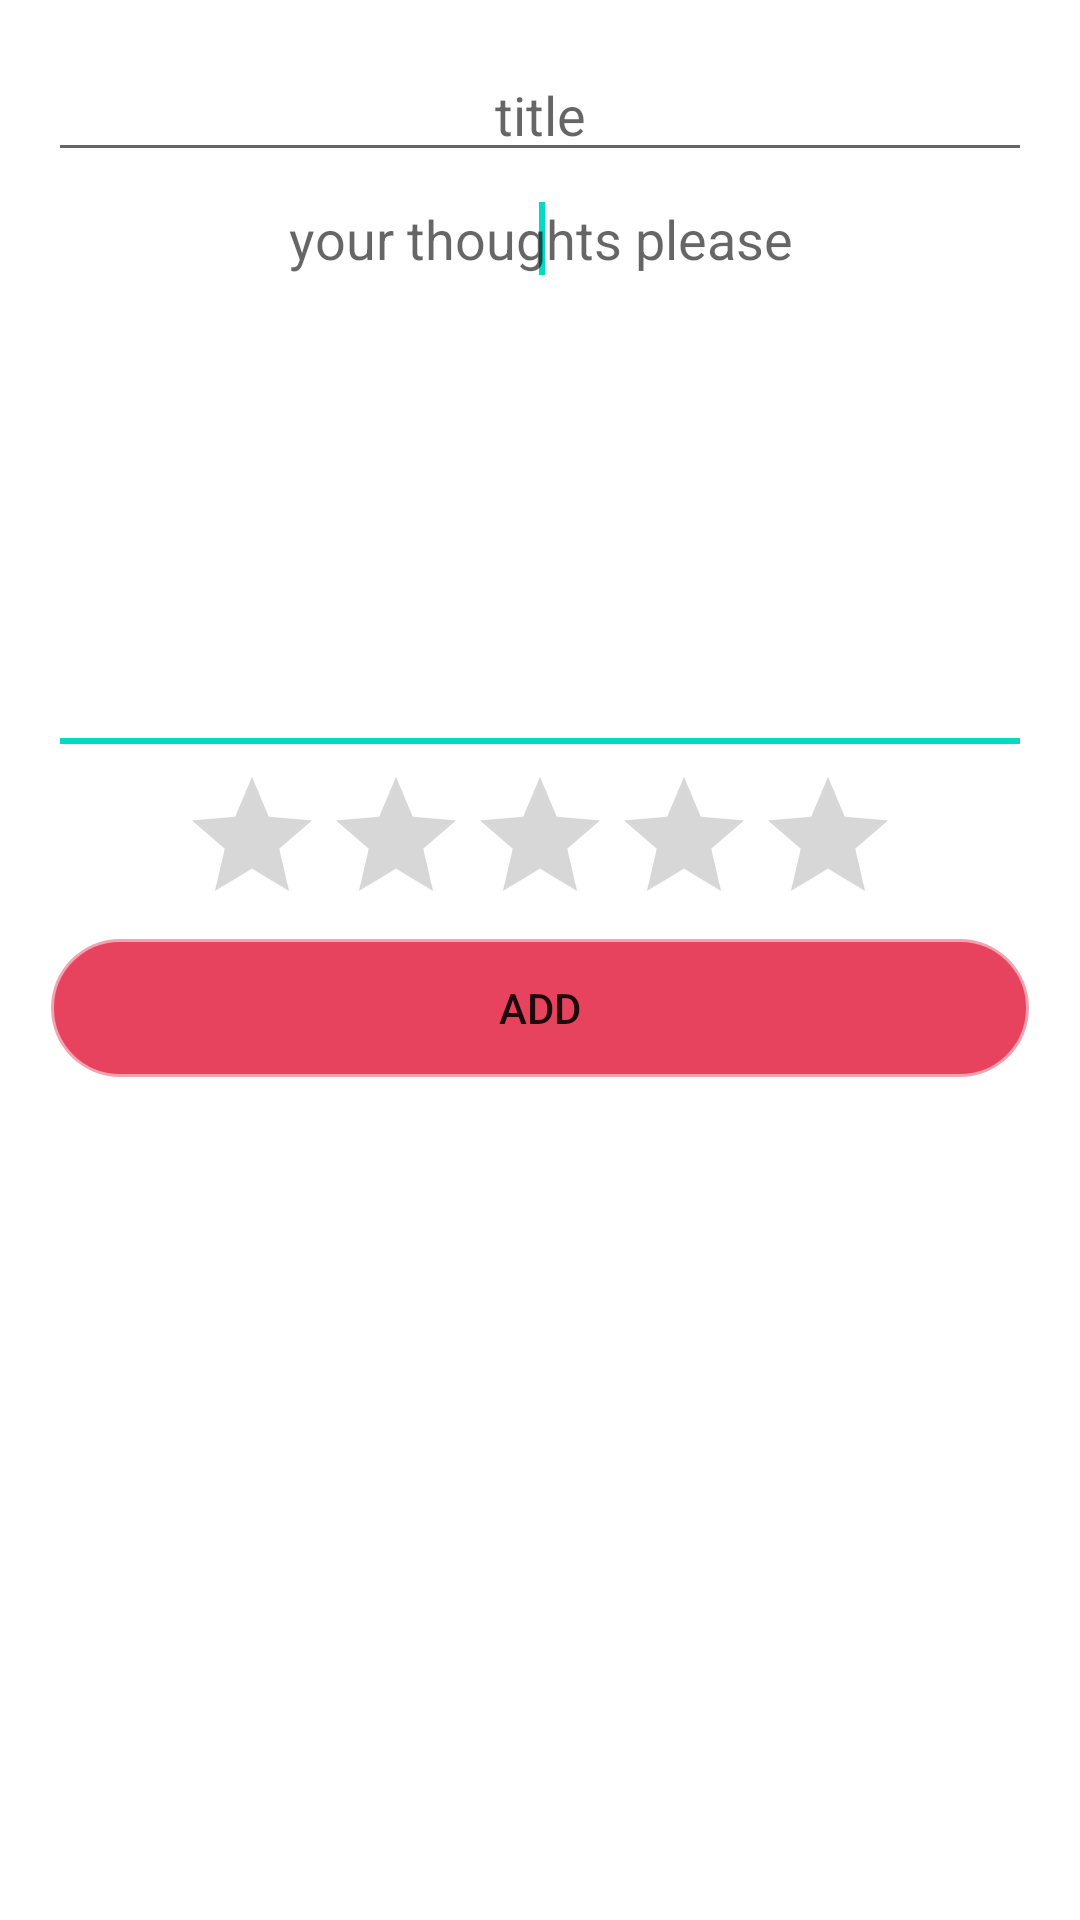

The Android layout XML behind this screen, and the referenced resources:
<!-- AndroidManifest.xml: application theme AppTheme -->
<!-- res/layout/activity_addreview.xml -->
<?xml version="1.0" encoding="utf-8"?>
<LinearLayout
    xmlns:android="http://schemas.android.com/apk/res/android"
    android:orientation="vertical"
    android:paddingBottom="@dimen/activity_vertical_margin"
    android:paddingLeft="@dimen/activity_horizontal_margin"
    android:paddingRight="@dimen/activity_horizontal_margin"
    android:paddingTop="@dimen/activity_vertical_margin"
    android:weightSum="7"
    android:layout_width="fill_parent"
    android:layout_height="fill_parent"


    android:background="@drawable/layout_rounded_corners_redtoblack">


    <EditText
        android:id="@+id/name"
        android:layout_width="fill_parent"
        android:layout_height="wrap_content"
        android:layout_gravity="center_horizontal"
        android:ems="10"
        android:gravity="center_horizontal"
        android:textColor="@android:color/white"
        android:hint="title" />

    <EditText
        android:id="@+id/comment"
        android:layout_width="fill_parent"
        android:layout_height="0dp"
        android:layout_gravity="center_horizontal"
        android:layout_weight="3"
        android:ems="10"
        android:gravity="center_horizontal"
        android:hint="@string/your_thoughts_please"
        android:lines="2"
        android:textColor="@android:color/white">

        <requestFocus />
    </EditText>

    <RatingBar
        android:id="@+id/ratingBar"
        android:layout_width="wrap_content"
        android:layout_height="wrap_content"
        android:layout_gravity="center_horizontal" />

    <Button
        android:id="@+id/addButton"
        android:layout_width="fill_parent"
        android:layout_height="wrap_content"
        android:layout_gravity="center_horizontal"
        android:text="@string/add"
        android:background="@drawable/button_rounded_corners_red" />

</LinearLayout>
<!-- resources referenced by this layout -->
<resources>
  <dimen name="activity_horizontal_margin">16dp</dimen>
  <dimen name="activity_vertical_margin">16dp</dimen>
  <!-- drawable button_rounded_corners_red (drawable) -->
  <?xml version="1.0" encoding="utf-8"?>
  <selector xmlns:android="http://schemas.android.com/apk/res/android">
      <item>
          <shape android:shape="rectangle">
              <solid android:color="#BCe00025"/>
              <stroke android:color="#80FFFFFF" android:width="2dp" />
              
              <corners android:radius="40dp" />
          </shape>
      </item>
  </selector>
  <string name="add">Add</string>
  <string name="your_thoughts_please">your thoughts please</string>
  <style name="AppTheme" parent="Theme.AppCompat.Light.DarkActionBar">
          
          <item name="colorPrimary">@color/colorPrimary</item>
          <item name="colorPrimaryDark">@color/colorPrimaryDark</item>
          <item name="colorAccent">@color/colorAccent</item>
          <item name="android:windowBackground">@drawable/ls_background</item>
          <item name="windowActionBar">false</item>
      </style>
  <!-- not gathered from this repository: default colours our renderer supplied (Android Studio template values) -->
  <color name="colorPrimary">#FF6200EE</color>
  <color name="colorPrimaryDark">#FF3700B3</color>
  <color name="colorAccent">#FF03DAC5</color>
</resources>
